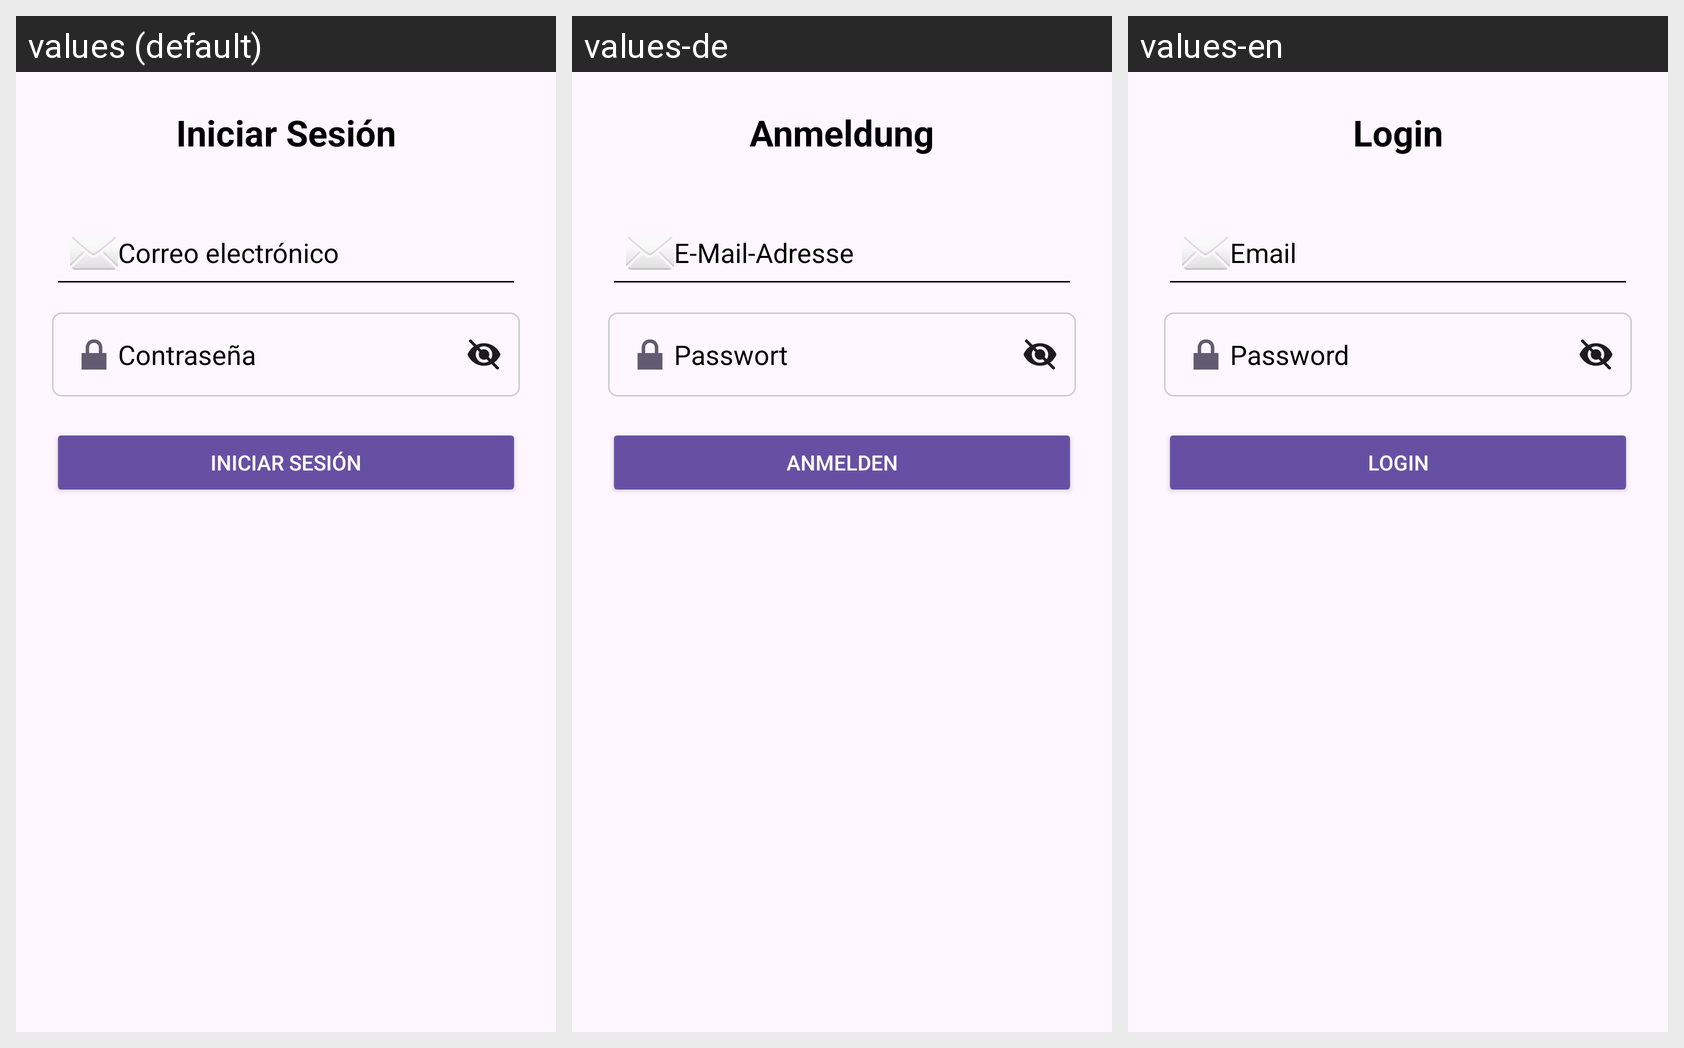

This grid shows one Android layout under several languages. Give, for every string resource on the screen, its name, the default text and each shown locale's text.
Android screen res/layout/activity_login.xml rendered under 3 locales, left to right: values (default), values-de, values-en. Device: Nexus 5 (rendered at 1080×1920; each locale shown at half size, 540×960, under a caption strip naming it); theme Theme.RallyFotografico.
Other locales in the repository, not shown: values-es, values-fr, values-it.
Strings drawn on this screen, with the default value and each locale's value (text and hints the layout hard-codes, and strings that could not be matched under every locale, appear in the picture but are not listed):

titulo_login
  values: Iniciar Sesión
  values-de: Anmeldung
  values-en: Login

hint_correo
  values: Correo electrónico
  values-de: E-Mail-Adresse
  values-en: Email

hint_contrasena
  values: Contraseña
  values-de: Passwort
  values-en: Password

btn_iniciar_sesion
  values: Iniciar Sesión
  values-de: Anmelden
  values-en: Login
